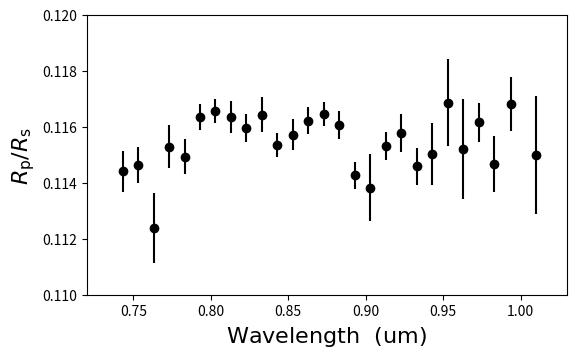

Write the Python code that produced this figure. (Note: this script raises an exception after producing the figure.)
#! /usr/bin/env python

import numpy as np
import matplotlib.pyplot as plt

data = np.array([0.01308858,  0.01314029,  0.01263112,
    0.01329155,  0.01320978,  0.01353675,  0.01358983,
    0.01353593,  0.01344683,  0.01355458,  0.01330584,
    0.01339122,  0.01350668,  0.01356125,  0.01347328,
    0.01305809,  0.01295538,  0.01329724,  0.01340508,
    0.01313016,  0.01322972,  0.01365557,  0.01327246,
    0.01349141,  0.01314525,  0.01364311,  0.01322144])

uncert = np.array([1.65887743e-04, 1.50166767e-04, 2.80970600e-04,
   1.75239280e-04, 1.41368599e-04, 1.09366669e-04, 9.90891240e-05,
   1.31468743e-04, 1.18279659e-04, 1.46694416e-04, 1.01508836e-04,
   1.29606870e-04, 1.13893865e-04, 1.00149391e-04, 1.16074450e-04,
   1.09701130e-04, 2.73172104e-04, 1.16466817e-04, 1.56303432e-04,
   1.53546446e-04, 2.53045166e-04, 3.62256886e-04, 4.14742176e-04,
   1.62613570e-04, 2.29305440e-04, 2.24263123e-04, 4.82934942e-04])

wavelength = np.array([743.0, 753.0, 763.0, 773.0, 783.0,  793.0,
                803.0, 813.0, 823.0, 833.0, 843.0, 853.0,  863.0,
                873.0, 883.0, 893.0, 903.0, 913.0, 923.0,  933.0,
                943.0, 953.0, 963.0, 973.0, 983.0, 994.0, 1010.0])*1e-3

rprs  = np.sqrt(data)
error = 0.5 * uncert / rprs

lw = 1.5
plt.figure(-2, (6, 3.5))
plt.clf()
plt.subplots_adjust(0.15, 0.15, 0.95, 0.95)
ax = plt.subplot(111)
plt.errorbar(wavelength, rprs, error, fmt="o", lw=lw, color="k",
             elinewidth=lw, capthick=lw)
plt.xlim(0.72, 1.03)
plt.ylim(0.11, 0.12)
plt.ylabel(r"$R_{\rm p}/R_{\rm s}$",  fontsize=16)
plt.xlabel(r"$\rm Wavelength\ \ (um)$", fontsize=16)
plt.savefig("./plots/WASP49b_FORS2.ps")


